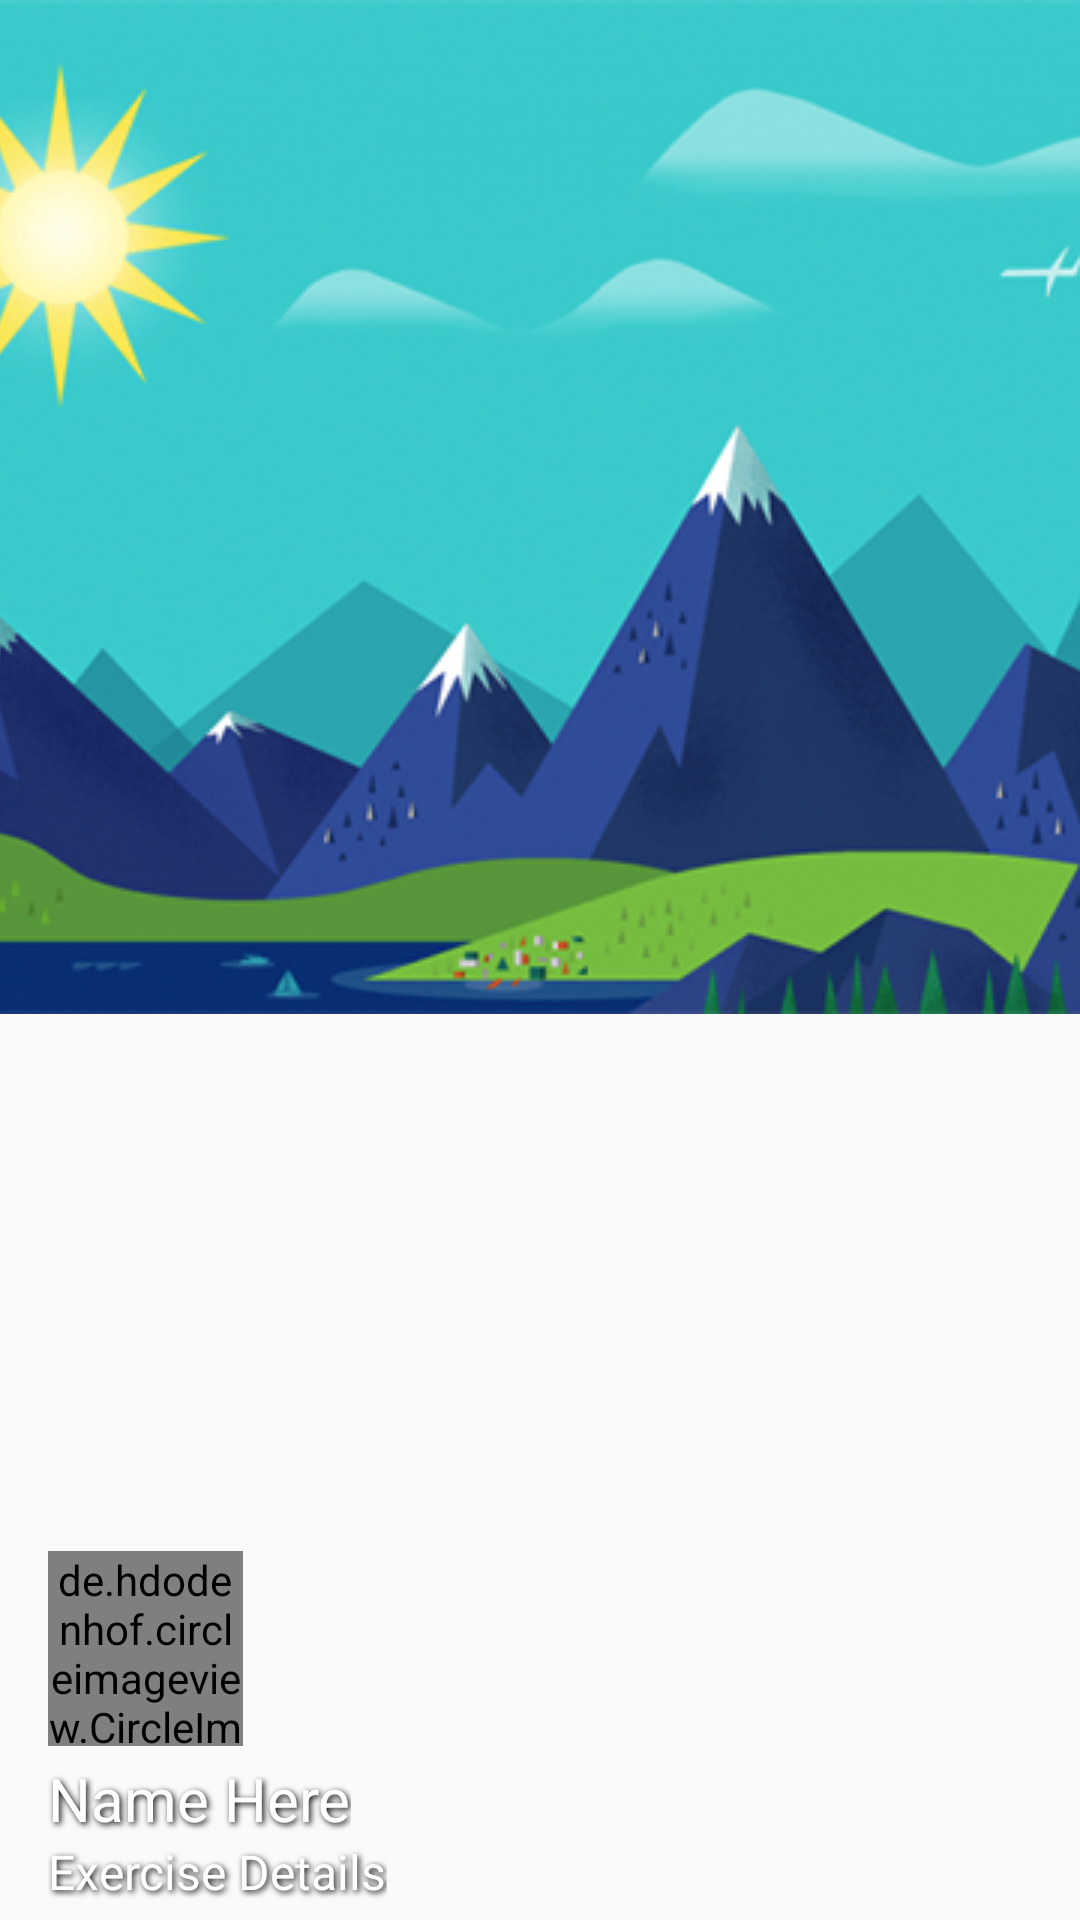

This screen was rendered from an Android layout file. Write that file and the resources it references.
<!-- AndroidManifest.xml: application theme AppTheme -->
<!-- res/layout/drawer_header.xml -->
<?xml version="1.0" encoding="utf-8"?>
<RelativeLayout xmlns:android="http://schemas.android.com/apk/res/android"
    android:layout_width="match_parent"
    android:layout_height="168dp"
    xmlns:app="http://schemas.android.com/apk/res-auto"
    xmlns:andorid="http://schemas.android.com/tools"
    android:orientation="vertical"
    android:weightSum="1">

    <ImageView
        android:layout_width="wrap_content"
        android:layout_height="wrap_content"
        android:src="@drawable/ic_mat_background"
        android:scaleType="centerCrop" />

    <de.hdodenhof.circleimageview.CircleImageView
        android:id="@+id/profile_image"
        android:layout_width="65dp"
        android:layout_height="65dp"
        android:src="@drawable/ic_person_placeholder"
        android:layout_above="@+id/linearLayout"
        android:layout_marginLeft="16dp"
        android:layout_marginBottom="4dp"
        app:civ_border_width="1dp"
        app:civ_border_color="#FF555555"/>

    <LinearLayout
        android:layout_width="match_parent"
        android:layout_height="54dp"
        android:orientation="vertical"
        android:layout_alignParentBottom="true"
        android:layout_alignParentLeft="true"
        android:layout_alignParentStart="true"
        android:id="@+id/linearLayout">

        <TextView
            android:id="@+id/name"
            android:layout_width="wrap_content"
            android:layout_height="wrap_content"
            android:layout_marginLeft="16dp"
            android:textColor="#fff"
            android:text="Name Here"
            android:textSize="20sp"
            style="@style/TextShadow"/>

        <TextView
            android:id="@+id/exercise_details"
            android:layout_width="wrap_content"
            android:layout_height="wrap_content"
            android:layout_marginLeft="16dp"
            android:textColor="#fff"
            android:text="Exercise Details"
            android:textSize="16sp"
            style="@style/TextShadow"/>

    </LinearLayout>

</RelativeLayout>
<!-- resources referenced by this layout -->
<resources>
  <!-- drawable ic_mat_background: png bitmap (drawable, 206292 bytes) -->
  <!-- drawable ic_person_placeholder: png bitmap (drawable, 2932 bytes) -->
  <style name="TextShadow">
          <item name="android:shadowColor">#000000</item>
          <item name="android:shadowDx">2</item>
          <item name="android:shadowDy">2</item>
          <item name="android:shadowRadius">5</item>
      </style>
  <style name="AppTheme" parent="Theme.AppCompat.Light.NoActionBar">
          <item name="colorPrimary">@color/primary</item>
          <item name="colorPrimaryDark">@color/primary_dark</item>
          <item name="colorAccent">@color/accent</item>
          <item name="windowActionModeOverlay">true</item>
          <item name="android:textColorPrimary">@color/white</item>
          <item name="android:textColorSecondary">@color/white</item>
          <item name="android:actionMenuTextColor">@color/white</item>
  
          <item name="colorControlNormal">@color/secondary_text</item>
          <item name="colorControlActivated">@color/accent</item>
          <item name="colorControlHighlight">@color/accent</item>
  
          <item name="drawerArrowStyle">@style/WhiteDrawerIconStyle</item>
  
  
      </style>
  <color name="primary">#00BCD4</color>
  <color name="primary_dark">#0097A7</color>
  <color name="accent">#00BCD4</color>
  <color name="white">#FFFFFF</color>
  <color name="secondary_text">#727272</color>
  <style name="WhiteDrawerIconStyle" parent="Widget.AppCompat.DrawerArrowToggle">
          <item name="spinBars">true</item>
          <item name="color">@android:color/white</item>
      </style>
</resources>
